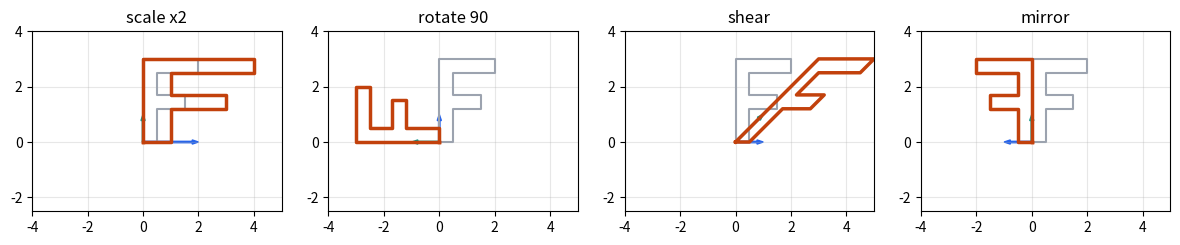

Source code (Python):
import numpy as np
import matplotlib
matplotlib.use("Agg")
import matplotlib.pyplot as plt

F = np.array([[0, 0], [0, 3], [2, 3], [2, 2.5], [0.5, 2.5], [0.5, 1.7], [1.5, 1.7], [1.5, 1.2], [0.5, 1.2], [0.5, 0], [0, 0]])


def matrix(Te1, Te2):
    return np.column_stack([Te1, Te2])


transforms = {
    "scale x2": matrix([2, 0], [0, 1]),
    "rotate 90": matrix([0, 1], [-1, 0]),
    "shear": matrix([1, 0], [1, 1]),
    "mirror": matrix([-1, 0], [0, 1]),
}

fig, axes = plt.subplots(1, 4, figsize=(12, 3.4))
for ax, (name, A) in zip(axes, transforms.items()):
    moved = (A @ F.T).T
    print(f"{name:9s} A = {A.tolist()}   corner (2, 3) -> {(A @ np.array([2, 3])).tolist()}")
    ax.plot(F[:, 0], F[:, 1], color="#9ca3af", lw=1.5)
    ax.plot(moved[:, 0], moved[:, 1], color="#c2410c", lw=2.5)
    ax.arrow(0, 0, A[0, 0], A[1, 0], color="#2563eb", width=0.05, length_includes_head=True)
    ax.arrow(0, 0, A[0, 1], A[1, 1], color="#0d9488", width=0.05, length_includes_head=True)
    ax.set_title(name)
    ax.set_aspect("equal")
    ax.set_xlim(-4, 5)
    ax.set_ylim(-2.5, 4)
    ax.grid(alpha=0.3)

plt.tight_layout()
plt.savefig("shapes.png", dpi=110)
print("saved shapes.png")
